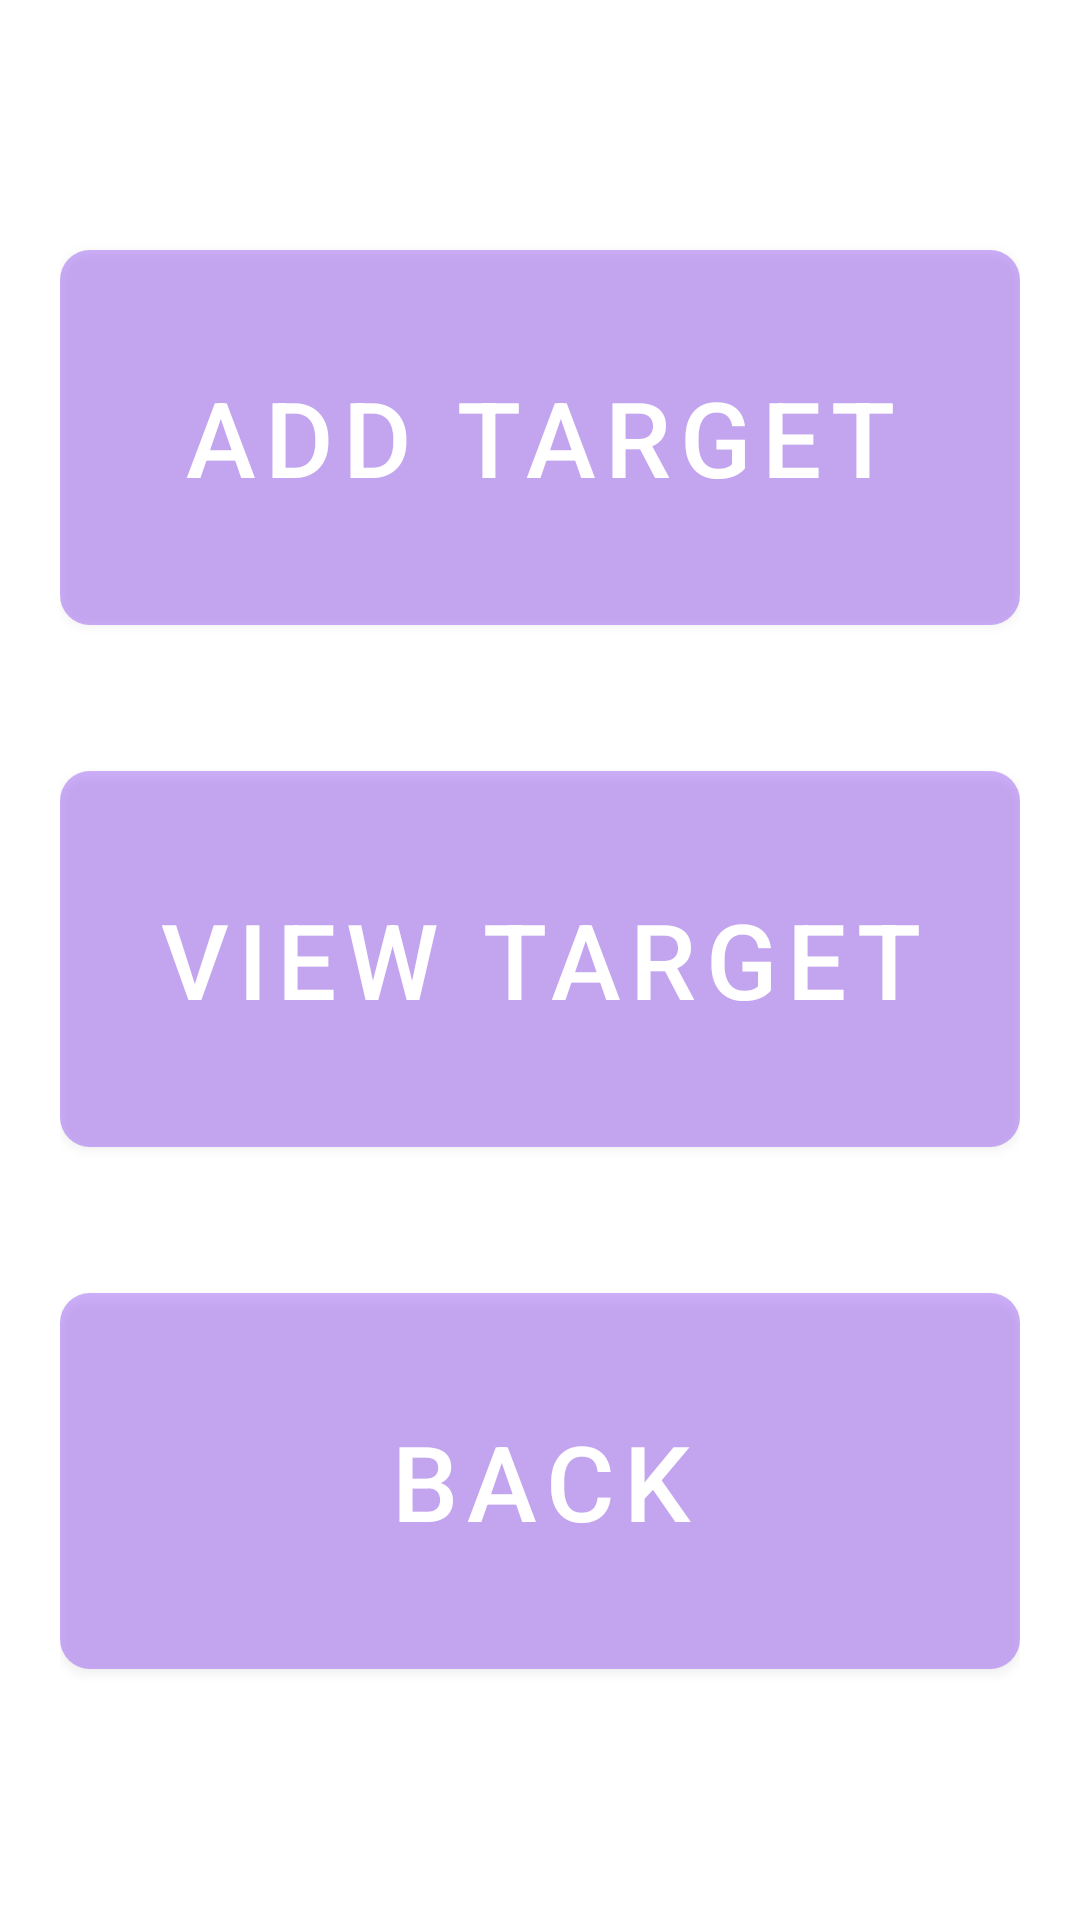

This screen was rendered from an Android layout file. Write that file and the resources it references.
<!-- AndroidManifest.xml: fallback theme Theme.MaterialComponents.DayNight.NoActionBar -->
<!-- res/layout/fragment_std_start.xml -->
<LinearLayout
xmlns:android="http://schemas.android.com/apk/res/android"
xmlns:tools="http://schemas.android.com/tools"
android:layout_width="match_parent"
android:layout_height="match_parent"
android:paddingLeft="20dp"
android:paddingRight="20dp"
android:id="@+id/layout_mainfrag"
tools:context="com.example.fengwei7.timbretuner.Frag.MainFrag"
android:orientation="vertical">


<View
    android:layout_width="fill_parent"
    android:layout_height="0dip"
    android:layout_weight="12"
    android:background="@android:color/transparent"
    />

<Button
    android:layout_width="match_parent"
    android:layout_height="0dip"
    android:layout_weight="18"
    android:text="Add Target"
    android:id="@+id/btn_title_add"
    android:textSize="35dp"
    android:background="@drawable/btn_bg"
    />
<View
    android:layout_width="fill_parent"
    android:layout_height="0dip"
    android:layout_weight="7"
    android:background="@android:color/transparent"
    />
<Button
    android:layout_width="fill_parent"
    android:layout_height="0dip"
    android:layout_weight="18"
    android:text="View Target"
    android:textSize="35dp"
    android:id="@+id/btn_title_view"
    android:background="@drawable/btn_bg"/>

<View
    android:layout_width="fill_parent"
    android:layout_height="0dip"
    android:layout_weight="7"
    android:background="@android:color/transparent"
    />


<Button
    android:layout_width="fill_parent"
    android:layout_height="0dip"
    android:layout_weight="18"
    android:textSize="35dp"
    android:text="Back"
    android:id="@+id/btn_back"
    android:background="@drawable/btn_bg"/>
<View
    android:layout_width="fill_parent"
    android:layout_height="0dip"
    android:layout_weight="12"
    android:background="@android:color/transparent"
    />

</LinearLayout>
<!-- resources referenced by this layout -->
<resources>
  <!-- drawable btn_bg (drawable) -->
  <?xml version="1.0" encoding="utf-8"?>
  <selector xmlns:android="http://schemas.android.com/apk/res/android">
  
      <item android:drawable="@drawable/selected" android:state_pressed="true"/>
      
      <item android:drawable="@drawable/focused" android:state_focused="true"/>
      
      <item android:drawable="@drawable/normal"/>
  </selector>
  <!-- drawable selected (drawable) -->
  <shape xmlns:android="http://schemas.android.com/apk/res/android">
      <solid android:color="@color/btn_selected"/>
      <corners android:radius="10dip"/>
  </shape>
  <!-- drawable focused (drawable) -->
  <shape xmlns:android="http://schemas.android.com/apk/res/android">
      <solid android:color="@color/btn_focused"/>
      <corners android:radius="10dip"/>
  </shape>
  <!-- drawable normal (drawable) -->
  <shape xmlns:android="http://schemas.android.com/apk/res/android">
      <solid android:color="@color/btn_normal"/>
      <corners android:radius="10dip"/>
  </shape>
  <color name="btn_selected">#9999ff</color>
  <color name="btn_focused">#ff3300</color>
  <color name="btn_normal">#4fffffff</color>
</resources>
